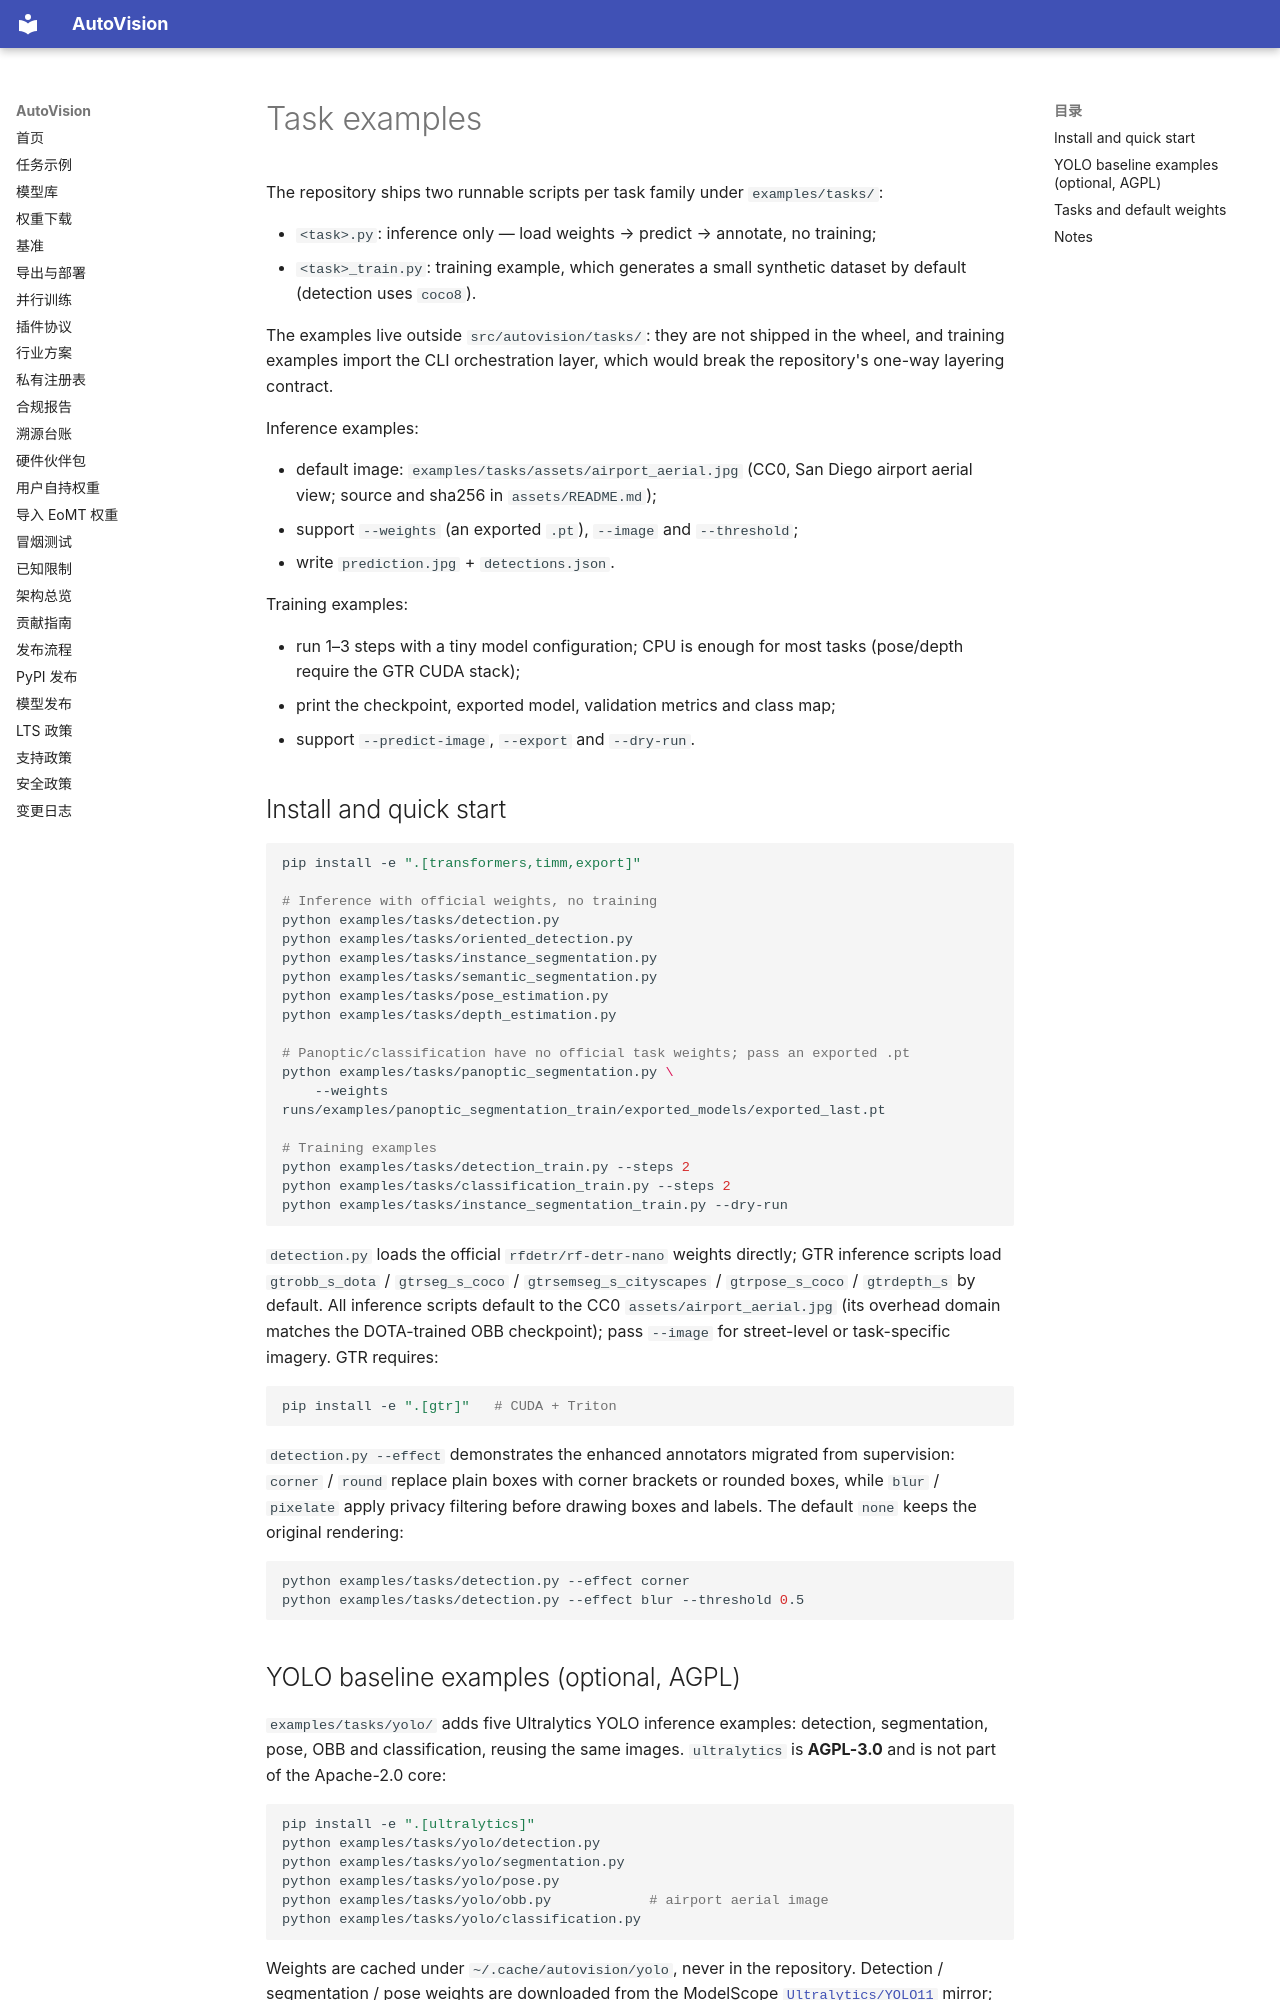

repository: hi-agi-lab/AutoVision · page: task_examples.en/index.html · generator: mkdocs

# Task examples

The repository ships two runnable scripts per task family under
`examples/tasks/`:

- `<task>.py`: inference only — load weights → predict → annotate, no training;
- `<task>_train.py`: training example, which generates a small synthetic dataset
  by default (detection uses `coco8`).

The examples live outside `src/autovision/tasks/`: they are not shipped in the
wheel, and training examples import the CLI orchestration layer, which would
break the repository's one-way layering contract.

Inference examples:

- default image: `examples/tasks/assets/airport_aerial.jpg` (CC0, San Diego
  airport aerial view; source and sha256 in `assets/README.md`);
- support `--weights` (an exported `.pt`), `--image` and `--threshold`;
- write `prediction.jpg` + `detections.json`.

Training examples:

- run 1–3 steps with a tiny model configuration; CPU is enough for most tasks
  (pose/depth require the GTR CUDA stack);
- print the checkpoint, exported model, validation metrics and class map;
- support `--predict-image`, `--export` and `--dry-run`.

## Install and quick start

```bash
pip install -e ".[transformers,timm,export]"

# Inference with official weights, no training
python examples/tasks/detection.py
python examples/tasks/oriented_detection.py
python examples/tasks/instance_segmentation.py
python examples/tasks/semantic_segmentation.py
python examples/tasks/pose_estimation.py
python examples/tasks/depth_estimation.py

# Panoptic/classification have no official task weights; pass an exported .pt
python examples/tasks/panoptic_segmentation.py \
    --weights runs/examples/panoptic_segmentation_train/exported_models/exported_last.pt

# Training examples
python examples/tasks/detection_train.py --steps 2
python examples/tasks/classification_train.py --steps 2
python examples/tasks/instance_segmentation_train.py --dry-run
```

`detection.py` loads the official `rfdetr/rf-detr-nano` weights directly; GTR
inference scripts load `gtrobb_s_dota` / `gtrseg_s_coco` /
`gtrsemseg_s_cityscapes` / `gtrpose_s_coco` / `gtrdepth_s` by default. All
inference scripts default to the CC0 `assets/airport_aerial.jpg` (its overhead
domain matches the DOTA-trained OBB checkpoint); pass `--image` for street-level
or task-specific imagery. GTR requires:

```bash
pip install -e ".[gtr]"   # CUDA + Triton
```

`detection.py --effect` demonstrates the enhanced annotators migrated from
supervision: `corner` / `round` replace plain boxes with corner brackets or
rounded boxes, while `blur` / `pixelate` apply privacy filtering before drawing
boxes and labels. The default `none` keeps the original rendering:

```bash
python examples/tasks/detection.py --effect corner
python examples/tasks/detection.py --effect blur --threshold 0.5
```
